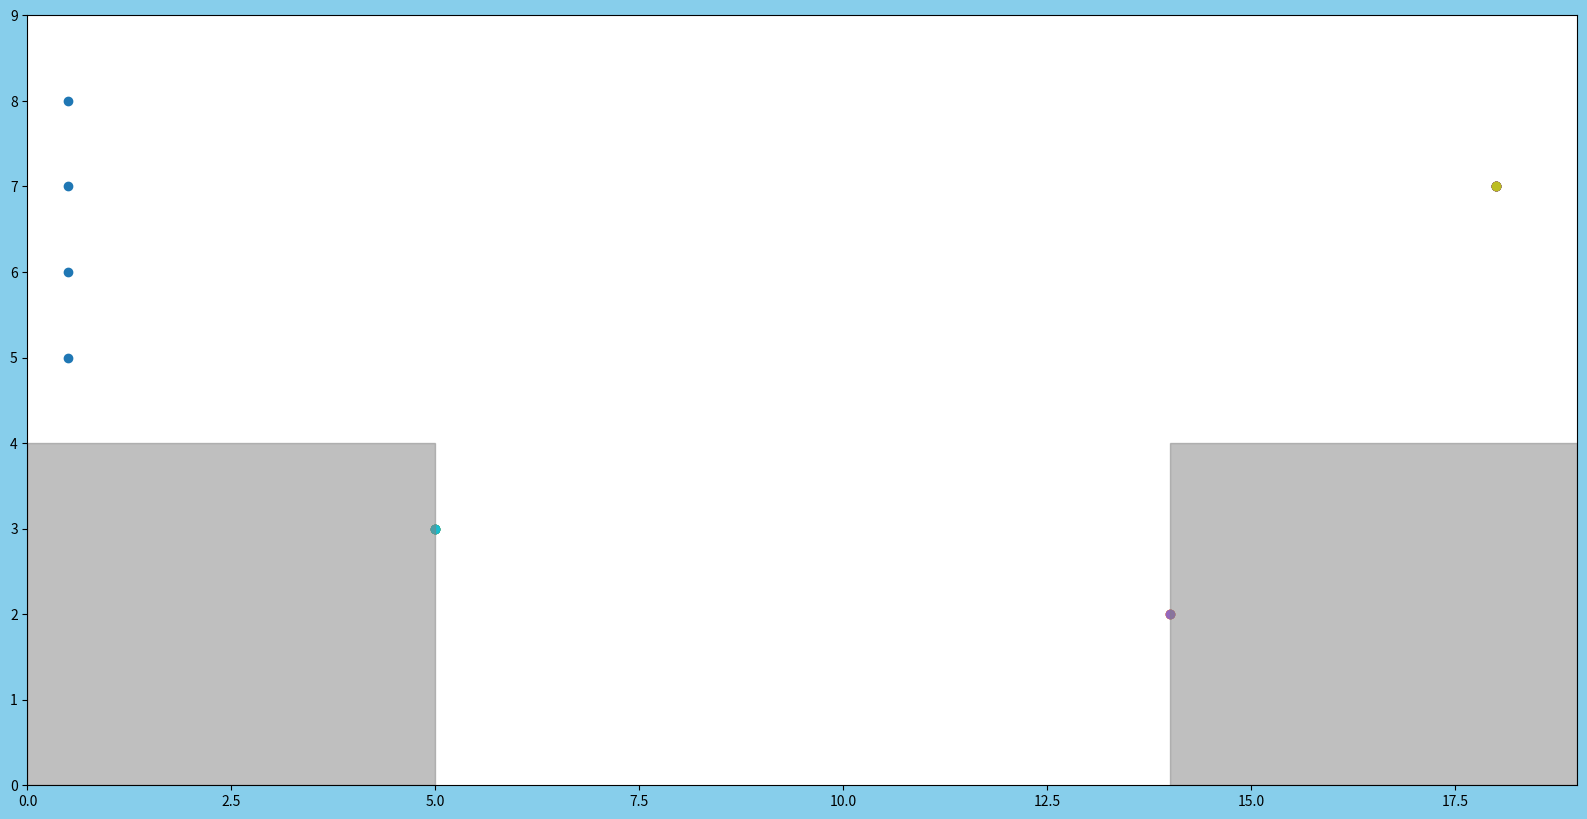

The matplotlib source for this figure:
import matplotlib.pyplot as plt
from matplotlib import patches
import numpy as np
import random

SIMU_COUNT = 50 # シミュレーション回数
AGENT_NUM = 20 # エージェント数
MAP_SIZE_X = 20 # マップサイズ
MAP_SIZE_Y = 10

class Agent():
    def __init__(self, ID, init_x, init_y, goal):
        self.id = ID
        self.position = [init_x, init_y]
        self.goal = goal

def simulation(SIMU_COUNT):
    """
    シミュレーションの実行
    """
    start_list = [[5, 3], [18, 7], [14, 2]] # エージェント初期位置リスト
    goal_list_x = [0.5, 0.5, 0.5, 0.5] # 改札座標x
    goal_list_y = [5, 6, 7, 8] # 改札座標y
    wall = patches.Rectangle( xy=(0,0) , width=5, height=4, color="grey", alpha=0.5) # 壁の配置
    wall2 = patches.Rectangle( xy=(14,0) , width=5, height=4, color="grey", alpha=0.5) # 壁の配置

    agents = []
    # --- プロット ---
    fig, ax = plt.subplots(figsize=(MAP_SIZE_X, MAP_SIZE_Y), facecolor="skyblue")
    ax.set_xlim(0, MAP_SIZE_X-1)
    ax.set_ylim(0, MAP_SIZE_Y-1)
    
    # --- エージェント初期配置 ---
    for i in range(AGENT_NUM):
        # --- 初期位置、目的の改札設定 ---
        rs = random.randint(0, 2)
        start_x, start_y = start_list[rs][0], start_list[rs][1]
        rg = random.randint(0, 3)
        goal = [goal_list_x[rg], goal_list_y[rg]]
        
        agent = Agent(i, start_x, start_y, goal)
        agents.append(agent)
        ax.scatter(agent.position[0], agent.position[1])

    ax.scatter(goal_list_x, goal_list_y) # 改札の配置
    ax.add_patch(wall)
    ax.add_patch(wall2)
    plt.show()

    for _ in range(SIMU_COUNT):
        for agent in agents:
            
            return


if __name__ == "__main__":
    simulation(SIMU_COUNT)





# class Employee:
#     def __init__(self,cell_x,cell_y,id,taken_positions):
#         while True:
#             position=(np.random.randint(cell_x),np.random.randint(cell_y))
#             if position not in taken_positions:
#                 self.position=position
#                 break
#         self.direction=(0,0)
#         self.cell_x=cell_x
#         self.cell_y=cell_y
#         self.id=id
#         self.state='red'
#         self.encounter_count=0
#     def move(self,customers,other_employee_positions):
#         nearest_customer_position=self.find_nearest_customer(customers)
#         if nearest_customer_position is not None:
#             x_diff=nearest_customer_position[0]-self.position[0]
#             y_diff=nearest_customer_position[1]-self.position[1]
#             if abs(x_diff)>abs(y_diff):
#                 self.direction=(np.sign(x_diff),0)
#             else:
#                 self.direction=(0,np.sign(y_diff))
#         else:
#             if self.position[0]==0:
#                 self.direction=(1,0)
#             elif self.position[0]==self.cell_x-1:
#                 self.direction=(-1,0)
#             elif self.position[1]==0:
#                 self.direction=(0,1)
#             elif self.position[1]==self.cell_y-1:
#                 self.direction=(0,-1)
#             else:
#                 if np.random.rand()>0.5:
#                     self.direction=(np.random.choice([-1,1]),0)
#                 else:
#                     self.direction=(0,np.random.choice([-1,1]))
#         new_position=(self.position[0]+self.direction[0],self.position[1]+self.direction[1])
#         if new_position not in other_employee_positions and 0<=new_position[0]<self.cell_x and 0<=new_position[1]<self.cell_y:
#             self.position=new_position
#     def find_nearest_customer(self,customers):
#         nearest_customer_position=None
#         for customer in customers:
#             if customer.color=='green':
#                 continue
#             x_diff=abs(customer.position[0]-self.position[0])
#             y_diff=abs(customer.position[1]-self.position[1])
#             if self.state=='red' and ((x_diff==1 and y_diff==0) or (x_diff==0 and y_diff==1)):
#                 nearest_customer_position=customer.position
#                 break
#             elif self.state=='black':
#                 if customer.color=='blue' and ((x_diff==1 and y_diff==0) or (x_diff==0 and y_diff==1)):
#                     nearest_customer_position = customer.position
#                     break
#                 elif customer.color=='yellow':
#                     possible_positions=[
#                         (self.position[0]+dx, self.position[1]+dy)
#                         for dx,dy in [(-1,0),(1,0),(0,-1), (0,1)]
#                         if (self.position[0]+dx,self.position[1]+dy)!=customer.position
#                     ]
#                     nearest_customer_position=possible_positions[np.random.randint(len(possible_positions))]
#                     break
#         return nearest_customer_position
#     def update_state(self,customers):
#         for customer in customers:
#             if customer.position==self.position and customer.color!='green':
#                 self.encounter_count+=1
#                 self.state='black' if self.encounter_count%2==1 else 'red'
#                 break
# class Customer:
#     def __init__(self,cell_x,cell_y,id):
#         self.position=(3,3)
#         self.waiting=True
#         self.moving=False
#         self.color='blue'
#         self.id=id
#         self.wait_count=0
#         self.employee_visited=False
#     def move(self,employee_positions):
#         if self.waiting:
#             if self.position in employee_positions:
#                 self.wait_count+=1
#                 self.employee_visited=True
#             elif self.employee_visited:
#                 self.color='yellow'
#                 self.employee_visited=False
#             if self.wait_count==2:
#                 self.waiting=False
#                 self.moving=True
#         elif self.moving:
#             x_diff=-self.position[0]
#             y_diff=-self.position[1]
#             if abs(x_diff)>abs(y_diff):
#                 self.position=(self.position[0]+np.sign(x_diff),self.position[1])
#             elif abs(y_diff)>0:
#                 self.position=(self.position[0],self.position[1]+np.sign(y_diff))
#             self.color='green'
#             if self.position==(0,0):
#                 self.moving=False
#                 self.waiting=True
#                 self.color='blue'
#                 self.wait_count=0
# cell_x,cell_y=6,6
# num_employees=2
# taken_positions=set()
# employees=[Employee(cell_x,cell_y,id=f'e{i+1}',taken_positions=taken_positions) for i in range(num_employees)]
# taken_positions.update(employee.position for employee in employees)
# fig,ax=plt.subplots(figsize=(6,6))
# ax.set_xlim(0,cell_x-1)
# ax.set_ylim(0,cell_y-1)
# ax.set_xticks(np.arange(0,cell_x,1))
# ax.set_yticks(np.arange(0,cell_y,1))
# ax.grid(True)
# employee_scatters=[ax.scatter(employee.position[0],employee.position[1],color='red',s=100) for employee in employees]
# customers=[]
# customer_id=1
# new_customer_position=(3,3)
# for frame in range(1000):
#     employee_positions=[employee.position for employee in employees]
#     for employee in employees:
#         other_employee_positions=[pos for pos in employee_positions if pos != employee.position]
#         employee.move(customers,other_employee_positions)
#         employee_positions=[employee.position for employee in employees]
#     if np.random.rand()<0.3 and all(customer.position!=new_customer_position for customer in customers):
#         new_customer=Customer(cell_x, cell_y,id=f'c{customer_id}')
#         customers.append(new_customer)
#         customer_id+=1
#     for customer in customers:
#         employee_positions=[employee.position for employee in employees]
#         customer.move(employee_positions)
#     for employee in employees:
#         if employee.position in [customer.position for customer in customers]:
#             employee.update_state(customers)
#     i=0
#     while i<len(customers):
#         if customers[i].position==(0,0):
#             del customers[i]
#         else:
#             i+=1
#     ax.clear()
#     ax.set_xlim(0,cell_x-1)
#     ax.set_ylim(0,cell_y-1)
#     ax.set_xticks(np.arange(0,cell_x,1))
#     ax.set_yticks(np.arange(0,cell_y,1))
#     ax.grid(True)
#     for scatter,employee in zip(employee_scatters,employees):
#         scatter.set_offsets(employee.position)
#         ax.scatter(employee.position[0],employee.position[1],color=employee.state,s=100)
#         ax.text(employee.position[0],employee.position[1],employee.id,color='black',fontsize=20,ha='center',va='center')
#     for customer in customers:
#         ax.scatter(customer.position[0],customer.position[1],color=customer.color,s=100)
#         ax.text(customer.position[0],customer.position[1],customer.id,color='black',fontsize=20,ha='center',va='center')
#     plt.pause(1.0)
# plt.show()